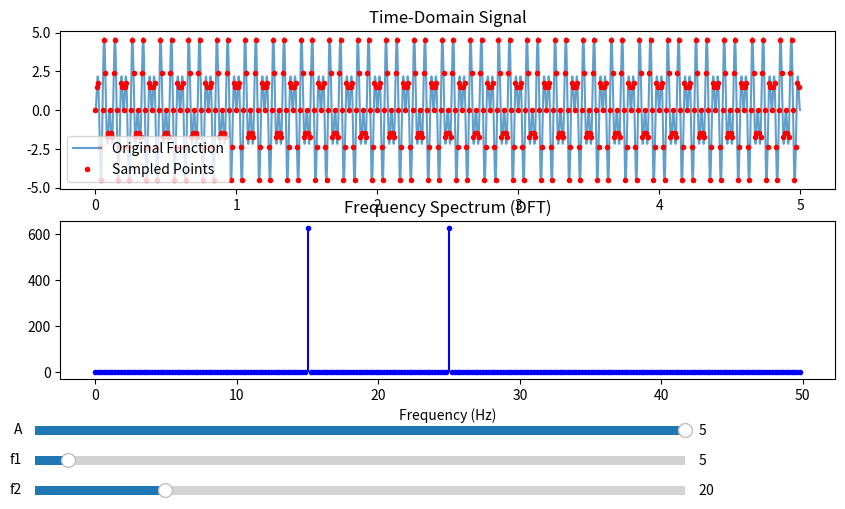

The matplotlib source for this figure:
import numpy as np
import matplotlib.pyplot as plt
from matplotlib.widgets import Slider

# Initial Parameters
A = 5
f1 = 5  
f2 = 20  
sampling_frequency = 100
duration = 5  

# Time Ranges
true_time_range = np.linspace(0, duration, 100000)  
sampled_time_range = np.arange(0, duration, 1 / sampling_frequency)  

# Function Definition
def target_function_0(x, A, f1, f2):
    return A * np.sin(2 * np.pi * f1 * x) * np.sin(2 * np.pi * f2 * x)

# Compute Initial Signals
true_signal = target_function_0(true_time_range, A, f1, f2)
sampled_signal = target_function_0(sampled_time_range, A, f1, f2)

# Compute Initial Fourier Transform
dft_result = np.fft.fft(sampled_signal)
frequencies = np.fft.fftfreq(len(sampled_signal), d=1/sampling_frequency)  

# Keep only positive frequencies
frequencies_half = frequencies[:len(frequencies)//2]
dft_magnitude_half = np.abs(dft_result[:len(dft_result)//2])

# Create Figure and Axes
fig, ax = plt.subplots(2, 1, figsize=(10, 6))
plt.subplots_adjust(bottom=0.3)  # Extra space for sliders

# Plot Time-Domain Signal
ax[0].plot(true_time_range, true_signal, label="Original Function", alpha=0.7)
sampled_plot, = ax[0].plot(sampled_time_range, sampled_signal, 'ro', label="Sampled Points", markersize=3)
ax[0].legend()
ax[0].set_title("Time-Domain Signal")

# Plot Frequency Spectrum (DFT) using Stem Plot
stem_plot, = ax[1].plot(frequencies_half, dft_magnitude_half, 'bo', markersize=3)  # Blue dots
stem_lines = ax[1].vlines(frequencies_half, 0, dft_magnitude_half, colors='blue')  # Vertical lines
ax[1].set_title("Frequency Spectrum (DFT)")
ax[1].set_xlabel("Frequency (Hz)")

# Slider Axes
ax_a = plt.axes([0.1, 0.2, 0.65, 0.03])
ax_b = plt.axes([0.1, 0.15, 0.65, 0.03])
ax_c = plt.axes([0.1, 0.1, 0.65, 0.03])

# Define Sliders
slider_a = Slider(ax_a, "A", 0, 5, valinit=A)
slider_b = Slider(ax_b, "f1", 0, 100, valinit=f1)
slider_c = Slider(ax_c, "f2", 0, 100, valinit=f2)

# Update Function
def update(val):
    A, f1, f2 = slider_a.val, slider_b.val, slider_c.val
    
    # Update sampled signal
    updated_sampled_signal = target_function_0(sampled_time_range, A, f1, f2)
    sampled_plot.set_ydata(updated_sampled_signal)  

    # Compute new DFT
    updated_dft = np.fft.fft(updated_sampled_signal)
    updated_magnitude = np.abs(updated_dft[:len(updated_dft)//2])  # Keep only positive frequencies

    # Update plot data
    stem_plot.set_data(frequencies_half, updated_magnitude)  # Update points

    # FIX: Remove old lines and update with new ones
    global stem_lines
    segments = [[[x, 0], [x, y]] for x, y in zip(frequencies_half, updated_magnitude)]
    stem_lines.set_segments(segments)  # Efficiently update the vlines
    
    fig.canvas.draw_idle()  # Redraw the figure

# Link Sliders to Update Function
slider_a.on_changed(update)
slider_b.on_changed(update)
slider_c.on_changed(update)

plt.show()
